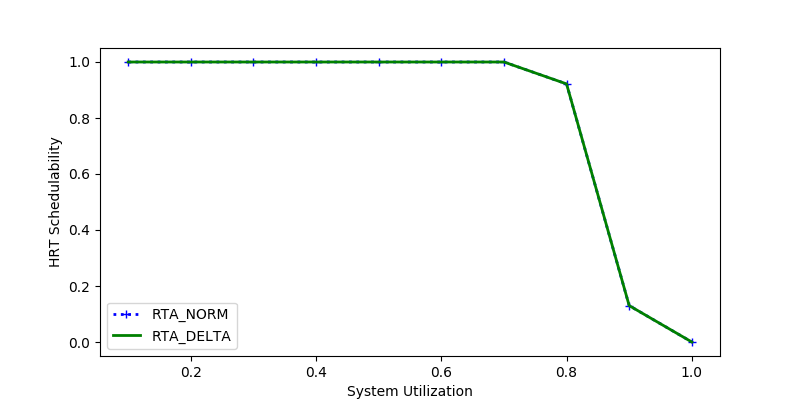

Data behind this chart, as committed beside it:
sys_util, RTA_NORM, RTA_DELTA
0.2, 1.0, 1.0
0.3, 1.0, 1.0
0.6, 1.0, 1.0
0.8, 0.9217, 0.9217
0.7, 1.0, 1.0
0.4, 1.0, 1.0
0.5, 1.0, 1.0
1.0, 0.0, 0.0
0.9, 0.1299, 0.1299
0.1, 1.0, 1.0
